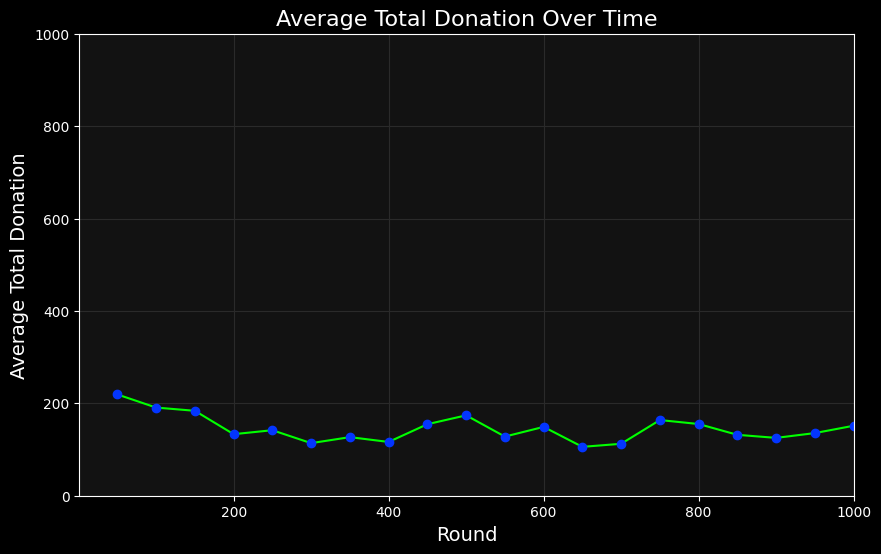
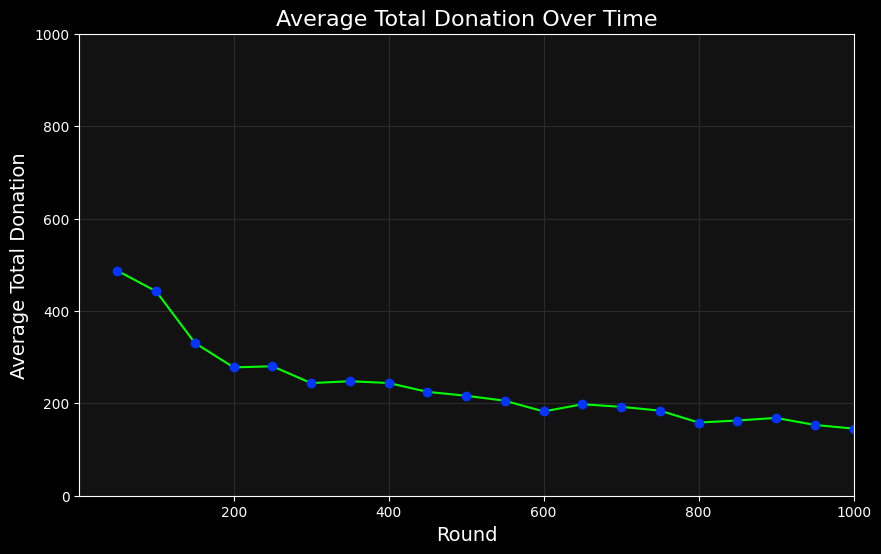

Here is the Python script that generated these plots, in order:
# base code
import numpy as np
import random
import matplotlib.pyplot as plt
import matplotlib.animation as animation

class Agent:
    def __init__(self, num_states, num_actions, temperature, lr, endowment, MPCR, incentive):
        actions = np.linspace(0, endowment, num=num_actions)
        self.Q = np.array([[np.random.normal((endowment - action + (MPCR * (1+incentive)) * action), (endowment - action + (MPCR) * action) * temperature/100) for action in actions] for _ in range(num_states)])
        self.temperature = temperature  
        self.num_actions = num_actions
        self.lr = lr
        self.num_states = num_states
        self.state_counts = np.full(num_states, temperature)
        self.state_frequencies = self.state_counts / np.sum(self.state_counts)
    
    def update_state_counts(self, observed_state):
        self.state_counts[observed_state] += 1
        self.state_frequencies = self.state_counts / np.sum(self.state_counts)
    
    def predict_state(self):
        predicted_state = np.random.choice(self.num_states, p=self.state_frequencies)
        return predicted_state
    
    def softmax(self, q_values):
        if self.temperature > 0:
            max_q = np.max(q_values)
            exp_q = np.exp((q_values - max_q) / self.temperature)
            probabilities = exp_q / np.sum(exp_q)
        else:
            probabilities = np.zeros_like(q_values)
            probabilities[np.argmax(q_values)] = 1.0
        return probabilities

    def choose_action(self, use_most_likely_state=False):
        if use_most_likely_state:
            predicted_state = np.argmax(self.state_frequencies)
        else:
            predicted_state = self.predict_state()
        q_values = self.Q[predicted_state]
        probabilities = self.softmax(q_values)
        action = np.random.choice(len(q_values), p=probabilities)
        return action, predicted_state
    
    def update_Q(self, state, action, reward):
        self.Q[state][action] = self.lr * reward + (1 - self.lr) * self.Q[state][action]


def discretize_total_contribution(total_contribution, num_states, N, E):
    max_total = N * E
    state = int(round((total_contribution / max_total) * (num_states - 1)))
    state = min(state, num_states - 1)
    return state


class Environment:
    def __init__(self, N, E, MR, num_rounds, temperature=10, lr=0.5, num_states=11, num_actions=11, incentive=0):
        self.N = N                  
        self.E = E                 
        self.MR = MR            
        self.num_rounds = num_rounds
        self.initial_temperature = temperature
        self.lr = lr
        self.num_states = num_states
        self.num_actions = num_actions
        self.incentive = incentive 
        self.agents = [Agent(num_states=self.num_states, num_actions=self.num_actions, temperature=self.initial_temperature, lr=self.lr, endowment=self.E, MPCR=self.MR/self.N, incentive=self.incentive) for _ in range(N)]
        self.action_values = np.linspace(0, self.E, num=self.num_actions)
    
    def run_simulation(self, plot=True, num_frames=20):
        total_contributions_over_time = []
        prev_total_contribution = 0
        prev_state = discretize_total_contribution(prev_total_contribution, self.num_states, self.N, self.E)

        for round_num in range(self.num_rounds):
            contributions = []
            actions = []
            predicted_states = []

            for agent in self.agents:
                action, predicted_state = agent.choose_action()
                contribution = self.action_values[action]
                contributions.append(contribution)
                actions.append(action)
                predicted_states.append(predicted_state)

            total_contribution = sum(contributions)
            total_contributions_over_time.append(total_contribution)

            payoff_per_agent = (self.MR * (1+self.incentive) * total_contribution) / self.N
            payoffs = [(self.E - contrib + payoff_per_agent) for contrib in contributions] # proportional incentive
            
            prev_state = discretize_total_contribution(total_contribution, self.num_states, self.N, self.E)

            for i, agent in enumerate(self.agents):
                reward = payoffs[i]
                agent.update_Q(predicted_states[i], actions[i], reward)
                agent.update_state_counts(prev_state)

        final_contributions = []
        final_rounds = 1
        for agent in self.agents:
            agent.temperature = 0 

        for round_num in range(final_rounds):
            contributions = []
            actions = []
            predicted_states = []

            for agent in self.agents:
                action, predicted_state = agent.choose_action(use_most_likely_state=True)
                contribution = self.action_values[action]
                contributions.append(contribution)
                actions.append(action)
                predicted_states.append(predicted_state)

            total_contribution = sum(contributions)
            total_contributions_over_time.append(total_contribution)
            final_contributions.append(total_contribution)

            payoff_per_agent = (self.MR * (1+self.incentive) * total_contribution) / self.N
            payoffs = [(self.E - contrib + payoff_per_agent) for contrib in contributions] # proportional incentive
            
            prev_state = discretize_total_contribution(total_contribution, self.num_states, self.N, self.E)

            for i, agent in enumerate(self.agents):
                reward = payoffs[i]
                agent.update_Q(predicted_states[i], actions[i], reward)
                agent.update_state_counts(prev_state)

        average_final_contribution = np.mean(final_contributions)
        self.result = average_final_contribution
        self.record = total_contributions_over_time
        
        #plotting part
        
        if plot:
            # Set up the figure and axis with a dark background
            plt.style.use('dark_background')  # Use a built-in dark style
            plt.rcParams['font.family'] = 'Arial'
            fig, ax = plt.subplots(figsize=(10, 6))
            max_x = self.num_rounds + final_rounds
            max_y = self.N * self.E

            # Customize the plot appearance
            ax.set_facecolor('#121212')  # Set axis background to a dark gray
            fig.patch.set_facecolor('#121212')  # Set figure background to match

            # Customize grid lines
            ax.grid(True, color='#2A2A2A')  # Darker grid lines

            # Initialize the line plot with custom colors
            line, = ax.plot([], [], color='#00FF00', marker='o', markerfacecolor='#0335ff', markeredgecolor='#0335ff')
            ax.set_xlim(1, max_x)
            ax.set_ylim(0, max_y)
            ax.set_title('Average Total Donation Over Time', color='white', fontsize=16)
            ax.set_xlabel('Round', color='white', fontsize=14)
            ax.set_ylabel('Average Total Donation', color='white', fontsize=14)

            # Customize tick parameters
            ax.tick_params(axis='x', colors='white')
            ax.tick_params(axis='y', colors='white')

            # Precompute start and end indices for each frame
            total_rounds = len(total_contributions_over_time)
            frame_sizes = total_rounds // num_frames
            start_indices = [i * frame_sizes for i in range(num_frames)]
            end_indices = [(i + 1) * frame_sizes for i in range(num_frames)]
            end_indices[-1] = total_rounds  # Ensure the last frame includes any remaining rounds

            # Precompute averages and x positions for each frame
            frame_avgs = []
            x_positions = []
            for i in range(num_frames):
                s_idx = start_indices[i]
                e_idx = end_indices[i]
                avg = np.mean(total_contributions_over_time[s_idx:e_idx])
                frame_avgs.append(avg)
                # Choose the x position as the end round number
                x_pos = e_idx  # Use the end index as x-position
                x_positions.append(x_pos)

            # Function to update the plot for each frame
            def update(frame):
                x = x_positions[:frame + 1]
                y = frame_avgs[:frame + 1]
                line.set_data(x, y)
                return line,

            # Create the animation
            ani = animation.FuncAnimation(fig, update, frames=range(num_frames), interval=100, blit=True)
            ani.save('sample.gif', writer='pillow')
            plt.show()
            print(f"Total rational contribution after learning: {average_final_contribution}")
  

#parameters to fix
N = 10
E = 100 
MR = 5
num_rounds = 1000
temperature = 10
lr = 1

#parameter to be adjustable by website users ... range is 0~1
incentive = 0.1

#execution: should give you a gif for graph animation. 
# for the plotting part and graph animation gif, please modify to make it aligned with the website style, and to make it look more attractive.
env = Environment(N=N, E=E, MR=MR, num_rounds=num_rounds, temperature=temperature, lr=lr, incentive=incentive)
env.run_simulation()

import numpy as np
import random
import matplotlib.pyplot as plt
import matplotlib.animation as animation

class Agent:
    def __init__(self, num_states, num_actions, temperature, lr, endowment, MPCR, transparency):
        actions = np.linspace(0, endowment, num=num_actions)
        self.Q = np.array([[np.random.normal((endowment - action + (MPCR) * action), (endowment - action + (MPCR) * action) * temperature/100) for action in actions] for _ in range(num_states)])
        self.temperature = temperature  
        self.num_actions = num_actions
        self.lr = lr
        self.num_states = num_states
        self.state_counts = np.full(num_states, temperature)
        self.state_frequencies = self.state_counts / np.sum(self.state_counts)
    
    def update_state_counts(self, observed_state):
        self.state_counts[observed_state] += 1
        self.state_frequencies = self.state_counts / np.sum(self.state_counts)
    
    def predict_state(self):
        predicted_state = np.random.choice(self.num_states, p=self.state_frequencies)
        return predicted_state
    
    def softmax(self, q_values):
        if self.temperature > 0:
            max_q = np.max(q_values)
            exp_q = np.exp((q_values - max_q) / self.temperature)
            probabilities = exp_q / np.sum(exp_q)
        else:
            probabilities = np.zeros_like(q_values)
            probabilities[np.argmax(q_values)] = 1.0
        return probabilities

    def choose_action(self, use_most_likely_state=False):
        if use_most_likely_state:
            predicted_state = np.argmax(self.state_frequencies)
        else:
            predicted_state = self.predict_state()
        q_values = self.Q[predicted_state]
        probabilities = self.softmax(q_values)
        action = np.random.choice(len(q_values), p=probabilities)
        return action, predicted_state
    
    def update_Q(self, state, action, reward):
        self.Q[state][action] = self.lr * reward + (1 - self.lr) * self.Q[state][action]


def discretize_total_contribution(total_contribution, num_states, N, E):
    max_total = N * E
    state = int(round((total_contribution / max_total) * (num_states - 1)))
    state = min(state, num_states - 1)
    return state


class Environment:
    def __init__(self, N, E, MR, num_rounds, temperature=10, lr=0.5, num_states=11, num_actions=11, transparency=1):
        self.N = N                  
        self.E = E                 
        self.MR = MR            
        self.num_rounds = num_rounds
        self.initial_temperature = temperature
        self.lr = lr
        self.num_states = num_states
        self.num_actions = num_actions
        self.transparency = transparency
        self.agents = [Agent(num_states=self.num_states, num_actions=self.num_actions, temperature=self.initial_temperature, lr=self.lr, endowment=self.E, MPCR=self.MR/self.N, transparency=self.transparency) for _ in range(N)]
        self.action_values = np.linspace(0, self.E, num=self.num_actions)
    
    def run_simulation(self, plot=True, num_frames=20):
        total_contributions_over_time = []
        prev_total_contribution = 0
        prev_state = discretize_total_contribution(prev_total_contribution, self.num_states, self.N, self.E)

        for round_num in range(self.num_rounds):
            contributions = []
            actions = []
            predicted_states = []

            for agent in self.agents:
                action, predicted_state = agent.choose_action()
                contribution = self.action_values[action]
                contributions.append(contribution)
                actions.append(action)
                predicted_states.append(predicted_state)

            total_contribution = sum(contributions)
            total_contributions_over_time.append(total_contribution)

            payoff_per_agent = (self.MR * self.transparency * total_contribution) / self.N
            payoffs = [(self.E - contrib + payoff_per_agent) for contrib in contributions]
            
            prev_state = discretize_total_contribution(total_contribution, self.num_states, self.N, self.E)

            for i, agent in enumerate(self.agents):
                reward = payoffs[i]
                agent.update_Q(predicted_states[i], actions[i], reward)
                agent.update_state_counts(prev_state)

        final_contributions = []
        final_rounds = 1
        for agent in self.agents:
            agent.temperature = 0 

        for round_num in range(final_rounds):
            contributions = []
            actions = []
            predicted_states = []

            for agent in self.agents:
                action, predicted_state = agent.choose_action(use_most_likely_state=True)
                contribution = self.action_values[action]
                contributions.append(contribution)
                actions.append(action)
                predicted_states.append(predicted_state)

            total_contribution = sum(contributions)
            total_contributions_over_time.append(total_contribution)
            final_contributions.append(total_contribution)

            payoff_per_agent = (self.MR * self.transparency * total_contribution) / self.N
            payoffs = [(self.E - contrib + payoff_per_agent) for contrib in contributions]
            
            prev_state = discretize_total_contribution(total_contribution, self.num_states, self.N, self.E)

            for i, agent in enumerate(self.agents):
                reward = payoffs[i]
                agent.update_Q(predicted_states[i], actions[i], reward)
                agent.update_state_counts(prev_state)

        average_final_contribution = np.mean(final_contributions)
        self.result = average_final_contribution
        self.record = total_contributions_over_time
        
        if plot:
            # Set up the figure and axis with a dark background
            plt.style.use('dark_background')  # Use a built-in dark style
            plt.rcParams['font.family'] = 'Arial'
            fig, ax = plt.subplots(figsize=(10, 6))
            max_x = self.num_rounds + final_rounds
            max_y = self.N * self.E

            # Customize the plot appearance
            ax.set_facecolor('#121212')  # Set axis background to a dark gray
            fig.patch.set_facecolor('#121212')  # Set figure background to match

            # Customize grid lines
            ax.grid(True, color='#2A2A2A')  # Darker grid lines

            # Initialize the line plot with custom colors
            line, = ax.plot([], [], color='#00FF00', marker='o', markerfacecolor='#0335ff', markeredgecolor='#0335ff')
            ax.set_xlim(1, max_x)
            ax.set_ylim(0, max_y)
            ax.set_title('Average Total Donation Over Time', color='white', fontsize=16)
            ax.set_xlabel('Round', color='white', fontsize=14)
            ax.set_ylabel('Average Total Donation', color='white', fontsize=14)

            # Customize tick parameters
            ax.tick_params(axis='x', colors='white')
            ax.tick_params(axis='y', colors='white')

            # Precompute start and end indices for each frame
            total_rounds = len(total_contributions_over_time)
            frame_sizes = total_rounds // num_frames
            start_indices = [i * frame_sizes for i in range(num_frames)]
            end_indices = [(i + 1) * frame_sizes for i in range(num_frames)]
            end_indices[-1] = total_rounds  # Ensure the last frame includes any remaining rounds

            # Precompute averages and x positions for each frame
            frame_avgs = []
            x_positions = []
            for i in range(num_frames):
                s_idx = start_indices[i]
                e_idx = end_indices[i]
                avg = np.mean(total_contributions_over_time[s_idx:e_idx])
                frame_avgs.append(avg)
                # Choose the x position as the end round number
                x_pos = e_idx  # Use the end index as x-position
                x_positions.append(x_pos)

            # Function to update the plot for each frame
            def update(frame):
                x = x_positions[:frame + 1]
                y = frame_avgs[:frame + 1]
                line.set_data(x, y)
                return line,

            # Create the animation
            ani = animation.FuncAnimation(fig, update, frames=range(num_frames), interval=100, blit=True)
            ani.save('sample.gif', writer='pillow')
            plt.show()
            print(f"Total rational contribution after learning: {average_final_contribution}")
  

#parameters to fix (notice its different from free rider page)
N = 10          
E = 100 
MR = 10
num_rounds = 1000
temperature = 10
lr = 1

#parameter adjustable by website user: range is 0~1
transparency = 0.3

#execution: should give you a gif for graph animation. 
# for the plotting part and graph animation gif, please modify to make it aligned with the website style, and to make it look more attractive.
env = Environment(N=N, E=E, MR=MR, num_rounds=num_rounds, temperature=temperature, lr=lr, transparency=transparency)
env.run_simulation()